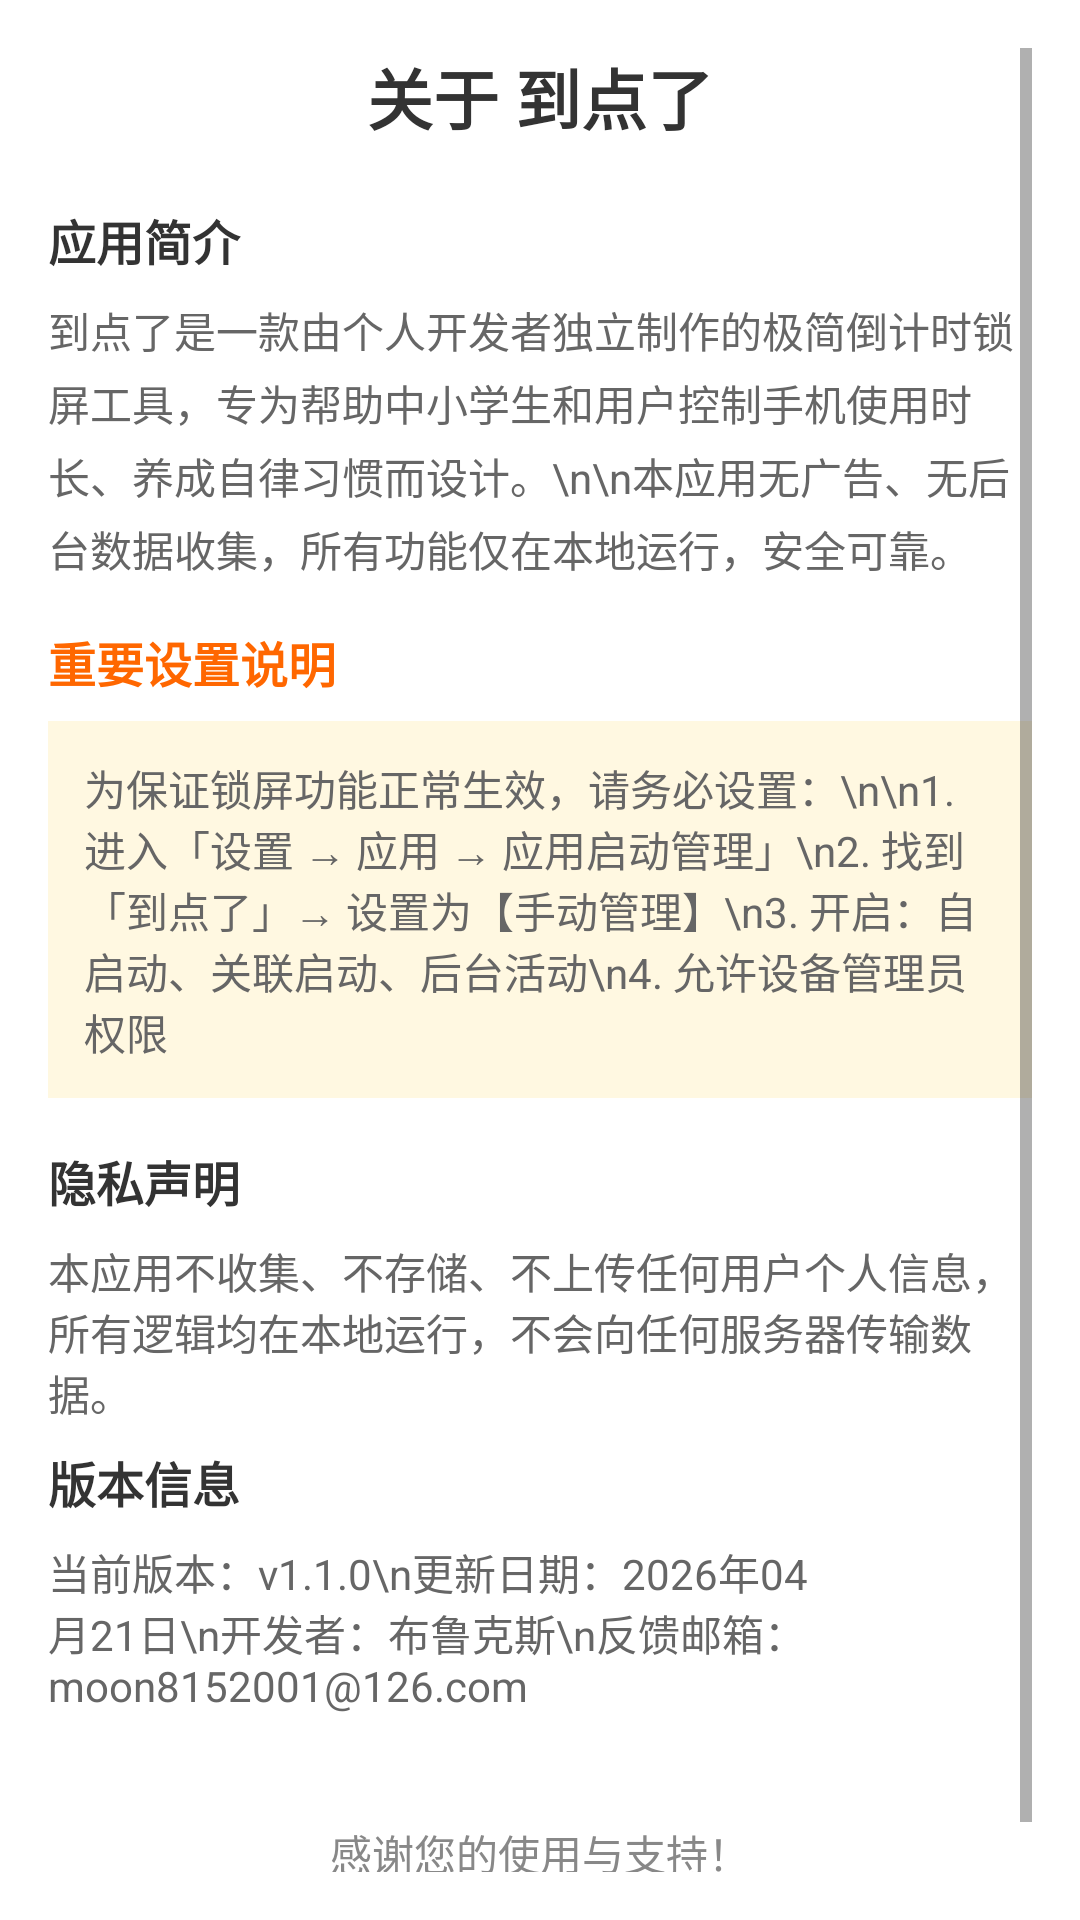

This screen was rendered from an Android layout file. Write that file and the resources it references.
<!-- AndroidManifest.xml: application theme Theme.Timeout -->
<!-- res/layout/activity_about.xml -->
<?xml version="1.0" encoding="utf-8"?>
<ScrollView
    xmlns:android="http://schemas.android.com/apk/res/android"
    android:layout_width="match_parent"
    android:layout_height="match_parent"
    android:background="#FFFFFF"
    android:padding="16dp">

    <LinearLayout
        android:layout_width="match_parent"
        android:layout_height="wrap_content"
        android:orientation="vertical">

        
        <TextView
            android:layout_width="match_parent"
            android:layout_height="wrap_content"
            android:text="关于 到点了"
            android:textSize="22sp"
            android:textStyle="bold"
            android:textColor="#333333"
            android:gravity="center"
            android:layout_marginBottom="20dp"/>

        
        <TextView
            android:layout_width="match_parent"
            android:layout_height="wrap_content"
            android:text="应用简介"
            android:textSize="16sp"
            android:textStyle="bold"
            android:textColor="#333333"
            android:layout_marginBottom="8dp"/>

        <TextView
            android:layout_width="match_parent"
            android:layout_height="wrap_content"
            android:text="到点了是一款由个人开发者独立制作的极简倒计时锁屏工具，专为帮助中小学生和用户控制手机使用时长、养成自律习惯而设计。\n\n本应用无广告、无后台数据收集，所有功能仅在本地运行，安全可靠。"
            android:textSize="14sp"
            android:textColor="#666666"
            android:lineSpacingExtra="4dp"
            android:layout_marginBottom="16dp"/>

        
        <TextView
            android:layout_width="match_parent"
            android:layout_height="wrap_content"
            android:text="重要设置说明"
            android:textSize="16sp"
            android:textStyle="bold"
            android:textColor="#FF6700"
            android:layout_marginBottom="8dp"/>

        <TextView
            android:layout_width="match_parent"
            android:layout_height="wrap_content"
            android:text="为保证锁屏功能正常生效，请务必设置：\n\n1. 进入「设置 → 应用 → 应用启动管理」\n2. 找到「到点了」→ 设置为【手动管理】\n3. 开启：自启动、关联启动、后台活动\n4. 允许设备管理员权限"
            android:textSize="14sp"
            android:textColor="#666666"
            android:background="#FFF8E1"
            android:padding="12dp"
            android:layout_marginBottom="16dp"/>

        
        <TextView
            android:layout_width="match_parent"
            android:layout_height="wrap_content"
            android:text="隐私声明"
            android:textSize="16sp"
            android:textStyle="bold"
            android:textColor="#333333"
            android:layout_marginBottom="8dp"/>

        <TextView
            android:layout_width="match_parent"
            android:layout_height="wrap_content"
            android:text="本应用不收集、不存储、不上传任何用户个人信息，所有逻辑均在本地运行，不会向任何服务器传输数据。"
            android:textSize="14sp"
            android:textColor="#666666"
            android:layout_marginBottom="8dp"/>

        
        <TextView
            android:layout_width="match_parent"
            android:layout_height="wrap_content"
            android:text="版本信息"
            android:textSize="16sp"
            android:textStyle="bold"
            android:textColor="#333333"
            android:layout_marginBottom="8dp"/>

        <TextView
            android:layout_width="match_parent"
            android:layout_height="wrap_content"
            android:text="当前版本：v1.1.0\n更新日期：2026年04月21日\n开发者：布鲁克斯\n反馈邮箱：moon8152001@126.com"
            android:textSize="14sp"
            android:textColor="#666666"
            android:layout_marginBottom="16dp"/>

        
        <TextView
            android:layout_width="match_parent"
            android:layout_height="wrap_content"
            android:text="感谢您的使用与支持！"
            android:textSize="14sp"
            android:textColor="#888888"
            android:gravity="center"
            android:layout_marginTop="20dp"
            android:paddingBottom="30dp"/>

    </LinearLayout>
</ScrollView>
<!-- resources referenced by this layout -->
<resources>
  <style name="Theme.Timeout" parent="Theme.MaterialComponents.DayNight.NoActionBar">
          <item name="colorPrimary">@color/primary_blue</item>
          <item name="colorPrimaryVariant">@color/primary_blue</item>
          <item name="colorOnPrimary">@color/white</item>
          <item name="android:windowBackground">@color/primary_blue</item>
          <item name="android:statusBarColor">@color/primary_blue</item>
          <item name="android:navigationBarColor">@color/primary_blue</item>
          <item name="android:windowLightStatusBar">false</item>
      </style>
  <color name="primary_blue">#73A8D9</color>
  <color name="white">#FFFFFF</color>
</resources>
